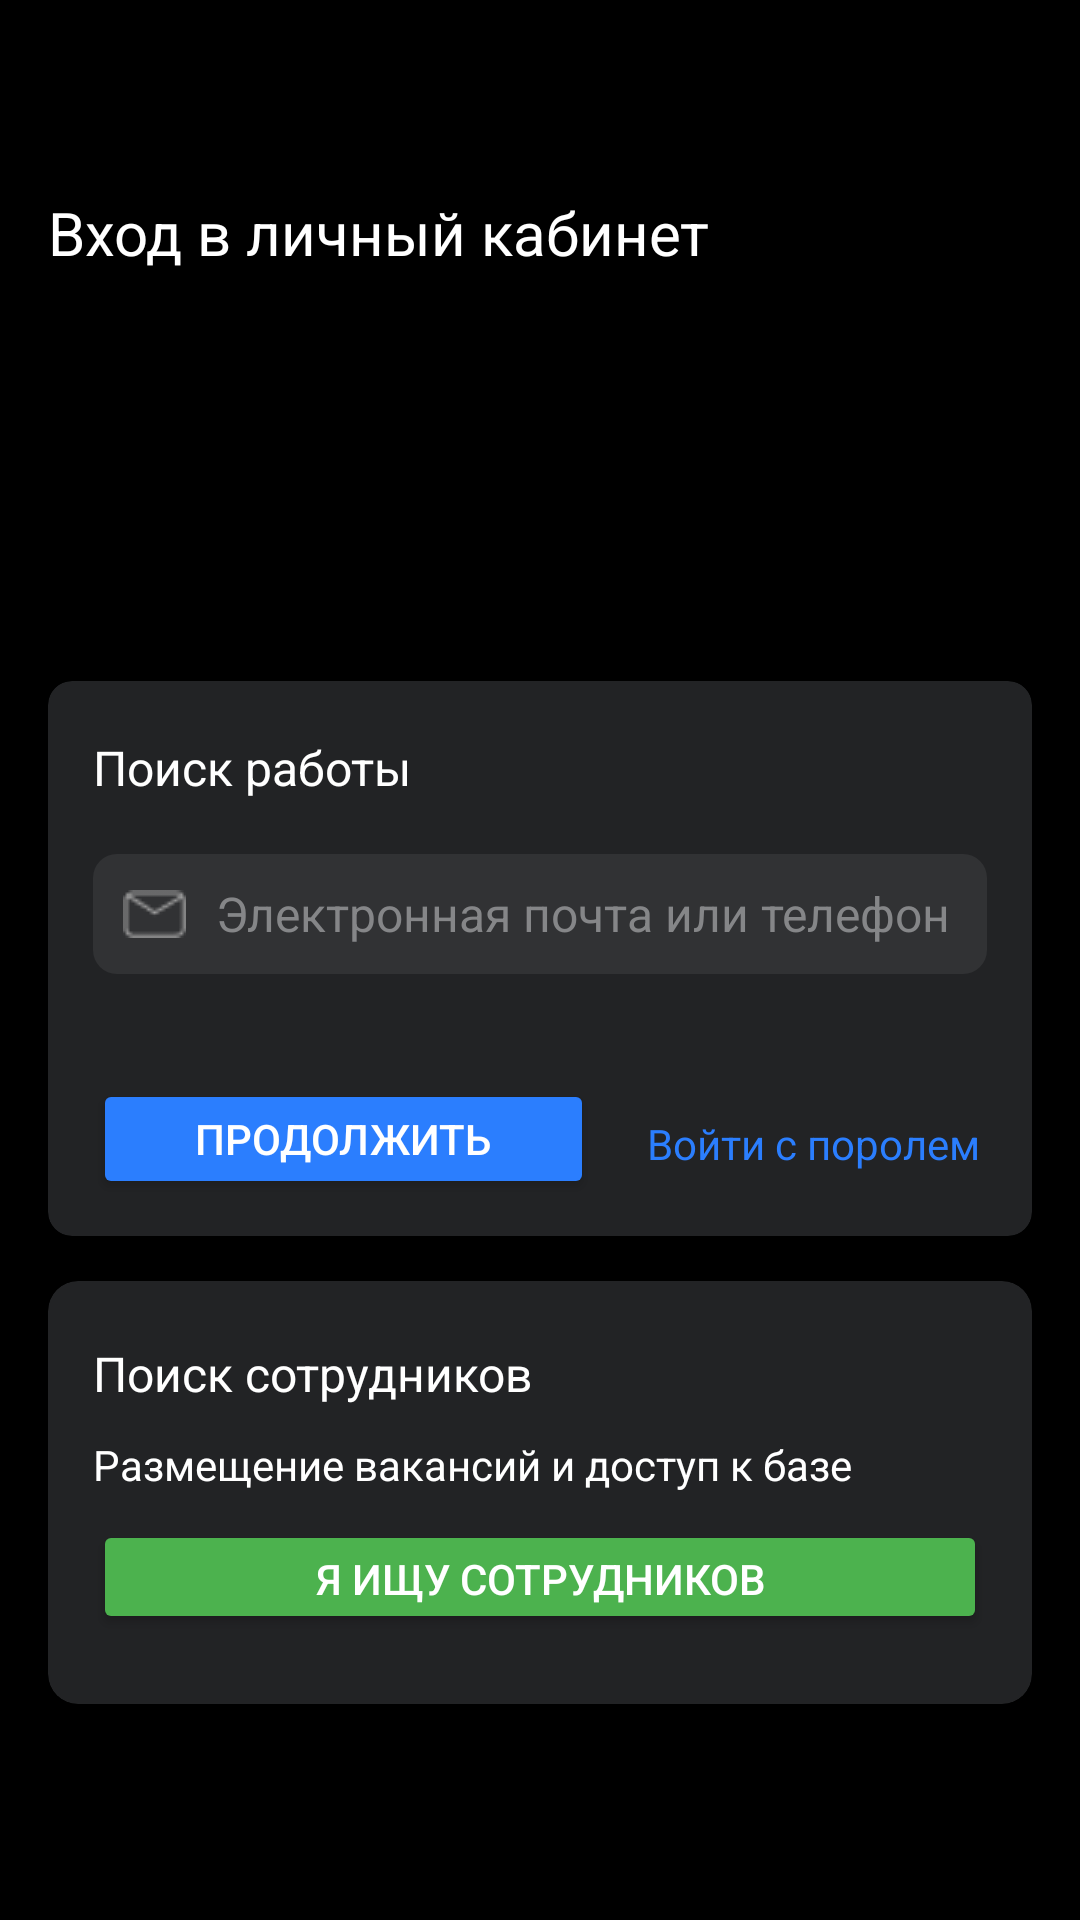

Here is an Android app screen rendered from its layout file. Give the layout XML and the strings, colors and styles it references.
<!-- AndroidManifest.xml: application theme Theme.JobSearchApp -->
<!-- res/layout/fragment_login_screen.xml -->
<?xml version="1.0" encoding="utf-8"?>
<androidx.constraintlayout.widget.ConstraintLayout xmlns:android="http://schemas.android.com/apk/res/android"
    xmlns:app="http://schemas.android.com/apk/res-auto"
    xmlns:tools="http://schemas.android.com/tools"
    android:layout_width="match_parent"
    android:layout_height="match_parent"
    android:background="@color/black"
    app:circularflow_radiusInDP="100dp"
    tools:context=".feature.auth.LoginScreen">

    <TextView
        android:id="@+id/tvEnterAcc"
        android:layout_width="wrap_content"
        android:layout_height="wrap_content"
        android:layout_marginStart="16dp"
        android:layout_marginTop="64dp"
        android:text="@string/login_to_your_personal_account"
        android:textColor="@color/white"
        android:textSize="20sp"
        app:layout_constraintStart_toStartOf="parent"
        app:layout_constraintTop_toTopOf="parent" />

    <androidx.cardview.widget.CardView
        android:layout_width="0dp"
        android:layout_height="185dp"
        android:layout_marginStart="16dp"
        android:layout_marginTop="227dp"
        android:layout_marginEnd="16dp"
        android:backgroundTint="@color/grey1"
        android:paddingLeft="16dp"
        android:paddingRight="16dp"
        app:cardCornerRadius="8dp"
        app:circularflow_radiusInDP="8dp"
        app:layout_constraintEnd_toEndOf="parent"
        app:layout_constraintStart_toStartOf="parent"
        app:layout_constraintTop_toTopOf="parent">

        <androidx.constraintlayout.widget.ConstraintLayout
            android:layout_width="match_parent"
            android:layout_height="match_parent">

            <TextView
                android:id="@+id/tvSearchJob"
                android:layout_width="wrap_content"
                android:layout_height="wrap_content"
                android:layout_marginStart="15dp"
                android:layout_marginTop="18dp"
                android:text="@string/job_search"
                android:textColor="@color/white"
                android:textSize="16sp"
                app:layout_constraintStart_toStartOf="parent"
                app:layout_constraintTop_toTopOf="parent" />

            <EditText
                android:id="@+id/edEmail"
                android:layout_width="0dp"
                android:layout_height="40dp"
                android:layout_marginTop="18dp"
                android:layout_marginEnd="15dp"
                android:background="@drawable/radius_edittext"
                android:backgroundTint="@color/grey2"
                android:drawableStart="@drawable/email1x"
                android:drawablePadding="10dp"
                android:ems="10"
                android:hint="@string/email_or_phone"
                android:inputType="text"
                android:paddingLeft="10dp"
                android:textColor="@color/grey5"
                android:textColorHint="@color/grey3"
                android:textSize="16sp"
                app:circularflow_defaultRadius="100dp"
                app:layout_constraintCircleRadius="100dp"
                app:layout_constraintEnd_toEndOf="parent"
                app:layout_constraintStart_toStartOf="@+id/tvSearchJob"
                app:layout_constraintTop_toBottomOf="@+id/tvSearchJob" />

            <ImageView
                android:id="@+id/imEmailClean"
                android:layout_width="30dp"
                android:layout_height="30dp"
                android:layout_marginTop="65dp"
                android:layout_marginEnd="16dp"
                android:clickable="true"
                android:src="@drawable/email_clean"
                android:visibility="gone"
                app:layout_constraintEnd_toEndOf="parent"
                app:layout_constraintTop_toTopOf="parent" />

            <Button
                android:id="@+id/bContinue"
                android:layout_width="167dp"
                android:layout_height="40dp"
                android:layout_marginTop="35dp"
                android:backgroundTint="@color/blue"
                android:clickable="false"
                android:text="@string/log_in_continue"
                android:textColor="@color/white"
                app:cornerRadius="8dp"
                app:layout_constraintStart_toStartOf="@+id/edEmail"
                app:layout_constraintTop_toBottomOf="@+id/edEmail" />

            <TextView
                android:id="@+id/tvEnterWPass"
                android:layout_width="wrap_content"
                android:layout_height="wrap_content"
                android:layout_marginTop="12dp"
                android:clickable="true"
                android:text="@string/log_in_with_pass"
                android:textColor="@color/blue"
                android:textSize="14sp"
                app:layout_constraintEnd_toEndOf="parent"
                app:layout_constraintStart_toEndOf="@+id/bContinue"
                app:layout_constraintTop_toTopOf="@+id/bContinue" />

            <TextView
                android:id="@+id/tvErrorEmail"
                android:layout_width="wrap_content"
                android:layout_height="wrap_content"
                android:text="@string/incorrect_email"
                android:textColor="@color/red"
                android:textSize="14sp"
                android:visibility="gone"
                app:layout_constraintBottom_toTopOf="@+id/bContinue"
                app:layout_constraintStart_toStartOf="@+id/edEmail"
                app:layout_constraintTop_toBottomOf="@+id/edEmail" />


        </androidx.constraintlayout.widget.ConstraintLayout>
    </androidx.cardview.widget.CardView>

    <androidx.cardview.widget.CardView
        android:layout_width="0dp"
        android:layout_height="141dp"
        android:layout_marginStart="16dp"
        android:layout_marginTop="427dp"
        android:layout_marginEnd="16dp"
        android:backgroundTint="@color/grey1"
        android:paddingLeft="16dp"
        android:paddingRight="16dp"
        app:cardCornerRadius="10dp"
        app:circularflow_radiusInDP="10dp"
        app:layout_constraintEnd_toEndOf="parent"
        app:layout_constraintHorizontal_bias="0.0"
        app:layout_constraintStart_toStartOf="parent"
        app:layout_constraintTop_toTopOf="parent">

        <androidx.constraintlayout.widget.ConstraintLayout
            android:layout_width="match_parent"
            android:layout_height="match_parent">

            <TextView
                android:id="@+id/tvSearchEmployees"
                android:layout_width="wrap_content"
                android:layout_height="wrap_content"
                android:layout_marginStart="15dp"
                android:layout_marginTop="20dp"
                android:text="@string/employees_search"
                android:textColor="@color/white"
                android:textSize="16sp"
                app:layout_constraintStart_toStartOf="parent"
                app:layout_constraintTop_toTopOf="parent" />

            <TextView
                android:id="@+id/tvPostingVacancies"
                android:layout_width="0dp"
                android:layout_height="18dp"
                android:layout_marginTop="10dp"
                android:layout_marginEnd="15dp"
                android:text="@string/posting_vacancies"
                android:textColor="@color/white"
                android:textSize="14sp"
                app:layout_constraintEnd_toEndOf="parent"
                app:layout_constraintStart_toStartOf="@+id/tvSearchEmployees"
                app:layout_constraintTop_toBottomOf="@+id/tvSearchEmployees" />

            <Button
                android:id="@+id/button2"
                android:layout_width="0dp"
                android:layout_height="38dp"
                android:layout_marginTop="10dp"
                android:backgroundTint="@color/green"
                android:text="@string/i_search_employees"
                android:textColor="@color/white"
                app:layout_constraintEnd_toEndOf="@+id/tvPostingVacancies"
                app:layout_constraintStart_toStartOf="@+id/tvPostingVacancies"
                app:layout_constraintTop_toBottomOf="@+id/tvPostingVacancies" />
        </androidx.constraintlayout.widget.ConstraintLayout>
    </androidx.cardview.widget.CardView>
</androidx.constraintlayout.widget.ConstraintLayout>
<!-- resources referenced by this layout -->
<resources>
  <color name="black">#FF000000</color>
  <color name="blue">#2B7EFE</color>
  <color name="green">#4CB24E</color>
  <color name="grey1">#222325</color>
  <color name="grey2">#313234</color>
  <color name="grey3">#858688</color>
  <color name="grey5">#DBDBDB</color>
  <color name="red">#FF0000</color>
  <color name="white">#FFFFFFFF</color>
  <!-- drawable email1x: png bitmap (drawable, 395 bytes) -->
  <!-- drawable email_clean: png bitmap (drawable, 388 bytes) -->
  <!-- drawable radius_edittext (drawable) -->
  <?xml version="1.0" encoding="utf-8"?>
  <shape xmlns:android="http://schemas.android.com/apk/res/android"
      android:shape="rectangle">
  
      <corners android:radius="8dp"/> 
  
      <solid android:color="#313234"/> 
  
      
  </shape>
  <string name="email_or_phone">Электронная почта или телефон</string>
  <string name="employees_search">Поиск сотрудников</string>
  <string name="i_search_employees">Я ищу сотрудников</string>
  <string name="incorrect_email">Вы ввели неверный e-mail</string>
  <string name="job_search">Поиск работы</string>
  <string name="log_in_continue">Продолжить</string>
  <string name="log_in_with_pass">Войти с поролем</string>
  <string name="login_to_your_personal_account">Вход в личный кабинет</string>
  <string name="posting_vacancies">Размещение вакансий и доступ к базе резюме</string>
  <style name="Theme.JobSearchApp" parent="Base.Theme.JobSearchApp" />
  <style name="Base.Theme.JobSearchApp" parent="Theme.Material3.DayNight.NoActionBar">
          
          
          <item name="colorPrimary">@color/grey2 </item>
  
      </style>
</resources>
